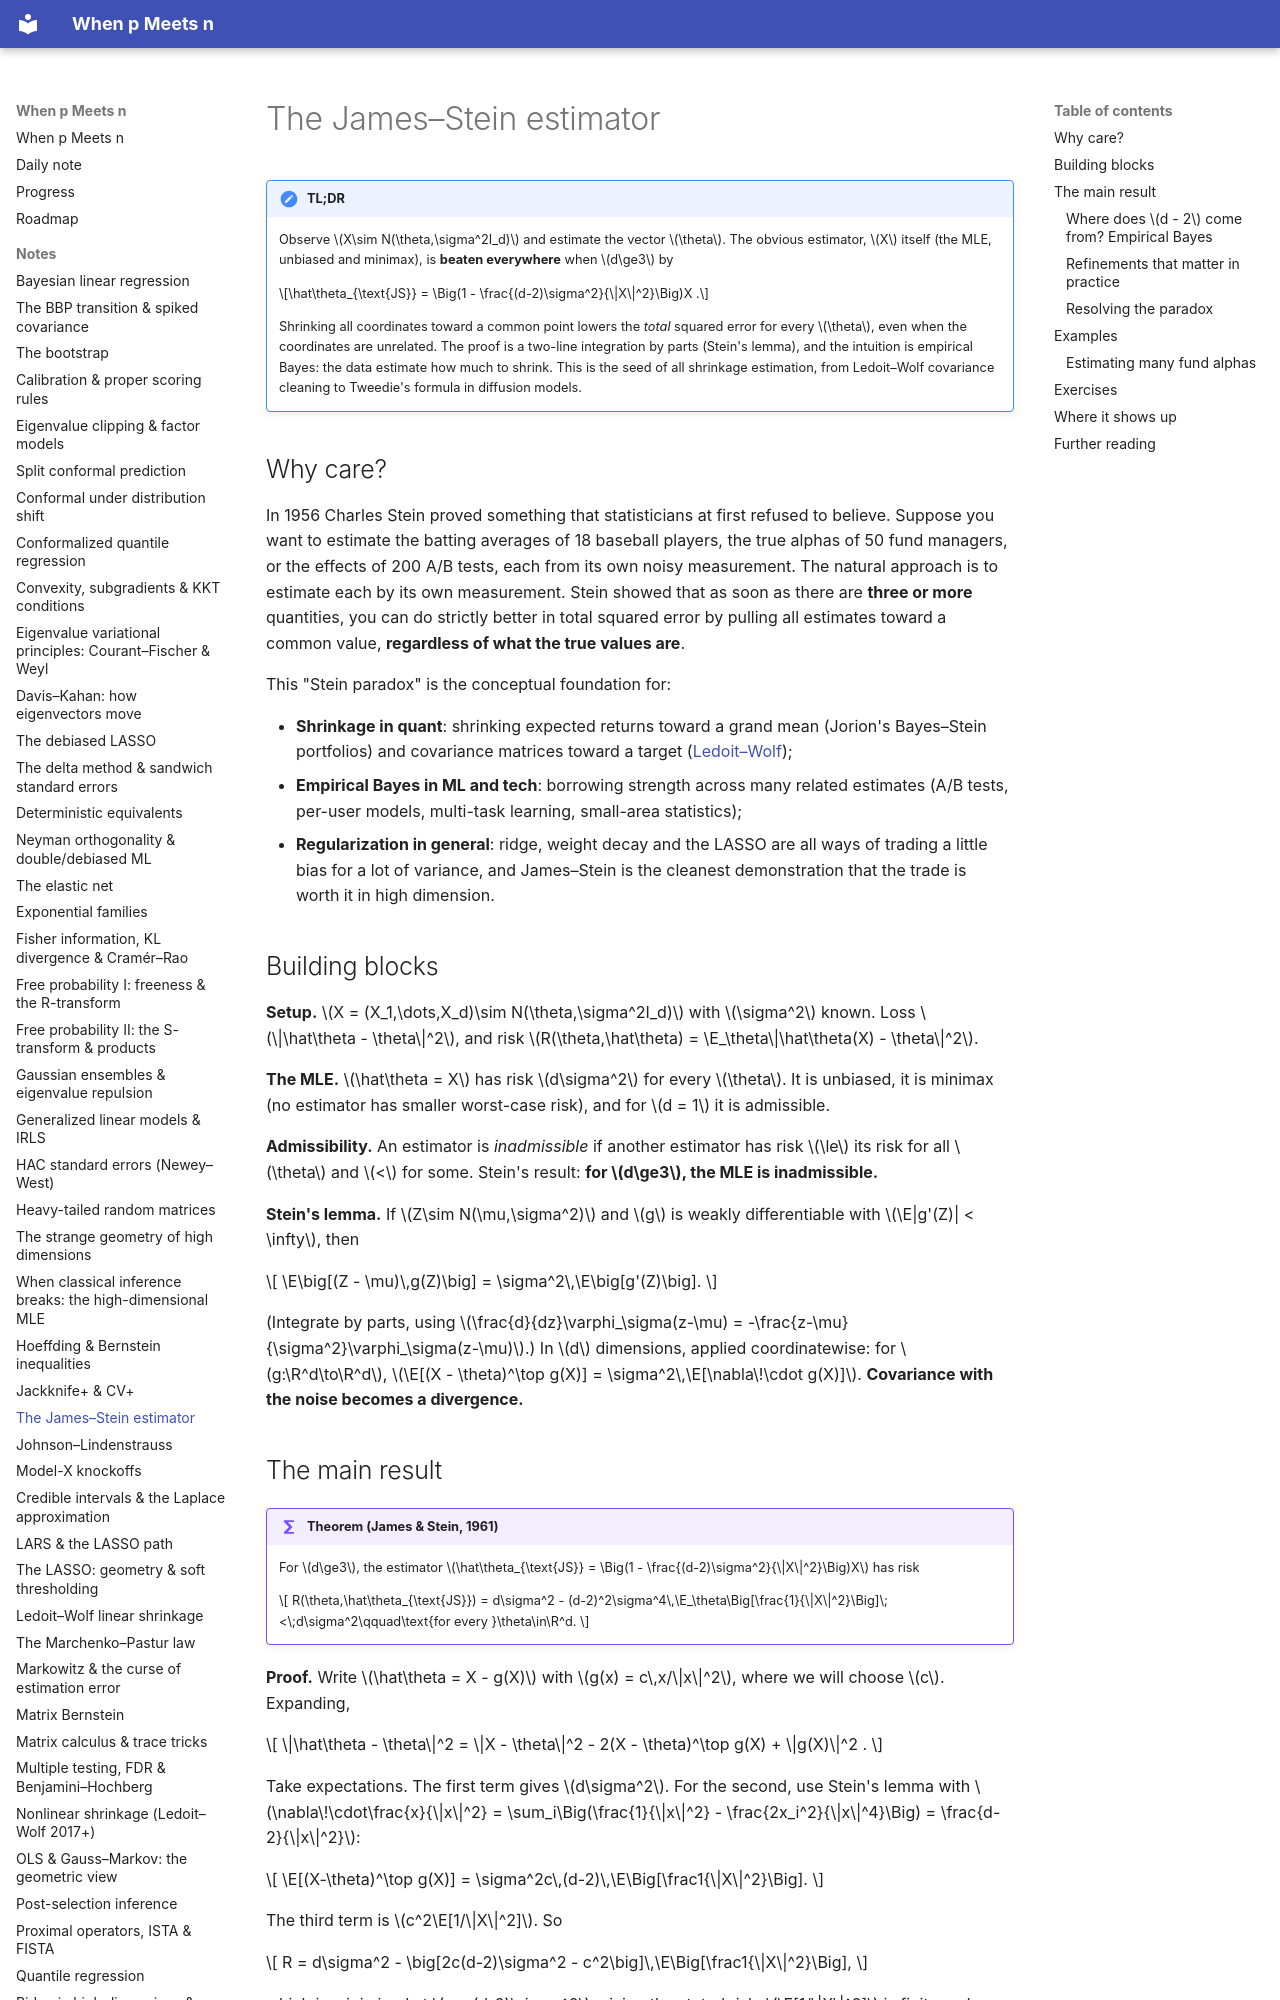

repository: BCTMM/High-Dimensional-Statistics-Notes · page: notes/james-stein/index.html · generator: mkdocs

# The James–Stein estimator

!!! tldr "TL;DR"
    Observe $X\sim N(\theta,\sigma^2I_d)$ and estimate the vector $\theta$. The obvious estimator, $X$ itself (the MLE, unbiased and minimax), is **beaten everywhere** when $d\ge3$ by
    
    $$\hat\theta_{\text{JS}} = \Big(1 - \frac{(d-2)\sigma^2}{\|X\|^2}\Big)X .$$
    
    Shrinking all coordinates toward a common point lowers the *total* squared error for every $\theta$, even when the coordinates are unrelated. The proof is a
    two-line integration by parts (Stein's lemma), and the intuition is empirical Bayes: the data estimate how much to shrink. This is the seed of all shrinkage
    estimation, from Ledoit–Wolf covariance cleaning to Tweedie's formula in diffusion models.

## Why care?

In 1956 Charles Stein proved something that statisticians at first refused to believe. Suppose you want to estimate the batting averages of 18 baseball players, the
true alphas of 50 fund managers, or the effects of 200 A/B tests, each from its own noisy measurement. The natural approach is to estimate each by its own
measurement. Stein showed that as soon as there are **three or more** quantities, you can do strictly better in total squared error by pulling all estimates toward a
common value, **regardless of what the true values are**.

This "Stein paradox" is the conceptual foundation for:

- **Shrinkage in quant**: shrinking expected returns toward a grand mean (Jorion's Bayes–Stein portfolios) and covariance matrices toward a target ([Ledoit–Wolf](ledoit-wolf.md));
- **Empirical Bayes in ML and tech**: borrowing strength across many related estimates (A/B tests, per-user models, multi-task learning, small-area statistics);
- **Regularization in general**: ridge, weight decay and the LASSO are all ways of trading a little bias for a lot of variance, and James–Stein is the cleanest demonstration that the
  trade is worth it in high dimension.

## Building blocks

**Setup.** $X = (X_1,\dots,X_d)\sim N(\theta,\sigma^2I_d)$ with $\sigma^2$ known. Loss $\|\hat\theta - \theta\|^2$, and risk $R(\theta,\hat\theta) = \E_\theta\|\hat\theta(X) - \theta\|^2$.

**The MLE.** $\hat\theta = X$ has risk $d\sigma^2$ for every $\theta$. It is unbiased, it is minimax (no estimator has smaller worst-case risk), and for $d = 1$ it is admissible.

**Admissibility.** An estimator is *inadmissible* if another estimator has risk $\le$ its risk for all $\theta$ and $<$ for some. Stein's result: **for $d\ge3$, the MLE is inadmissible.**

**Stein's lemma.** If $Z\sim N(\mu,\sigma^2)$ and $g$ is weakly differentiable with $\E|g'(Z)| < \infty$, then

$$
\E\big[(Z - \mu)\,g(Z)\big] = \sigma^2\,\E\big[g'(Z)\big].
$$

(Integrate by parts, using $\frac{d}{dz}\varphi_\sigma(z-\mu) = -\frac{z-\mu}{\sigma^2}\varphi_\sigma(z-\mu)$.) In $d$ dimensions, applied coordinatewise: for $g:\R^d\to\R^d$,
$\E[(X - \theta)^\top g(X)] = \sigma^2\,\E[\nabla\!\cdot g(X)]$. **Covariance with the noise becomes a divergence.**
